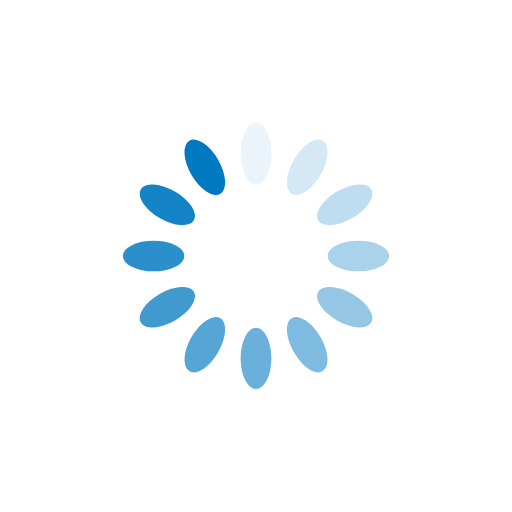
t = 0.00 s
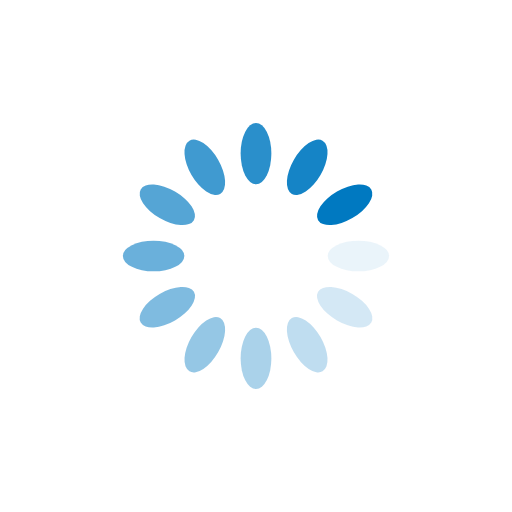
t = 0.25 s
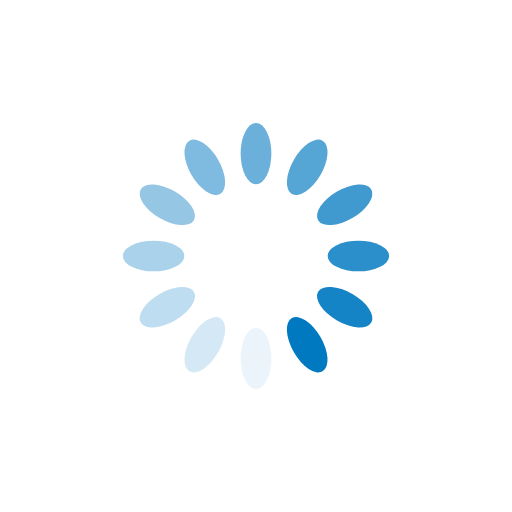
t = 0.50 s
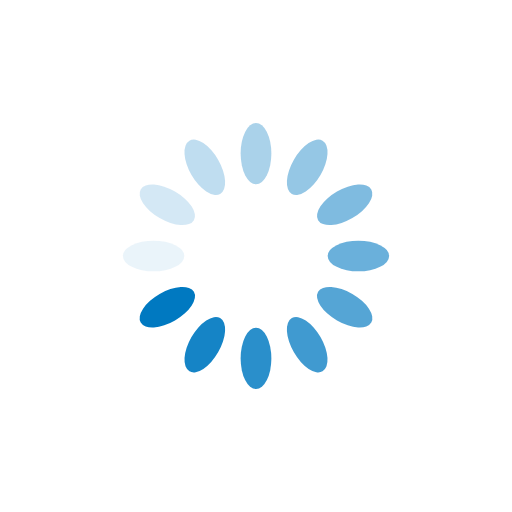
t = 0.75 s

The animated SVG that drew these frames (rendered in a browser with its animation timeline set to each time). Animation: 12 SMIL elements (animate=12); one cycle of 1.00 s, repeats indefinitely.

<svg xmlns="http://www.w3.org/2000/svg" viewBox="0 0 100 100" preserveAspectRatio="xMidYMid" width="200" height="200" style="shape-rendering: auto; display: block; background: rgb(255, 255, 255);" xmlns:xlink="http://www.w3.org/1999/xlink"><g><g transform="rotate(0 50 50)">
  <rect fill="#0079c1" height="12" width="6" ry="6" rx="3" y="24" x="47">
    <animate repeatCount="indefinite" begin="-0.9166666666666666s" dur="1s" keyTimes="0;1" values="1;0" attributeName="opacity"></animate>
  </rect>
</g><g transform="rotate(30 50 50)">
  <rect fill="#0079c1" height="12" width="6" ry="6" rx="3" y="24" x="47">
    <animate repeatCount="indefinite" begin="-0.8333333333333334s" dur="1s" keyTimes="0;1" values="1;0" attributeName="opacity"></animate>
  </rect>
</g><g transform="rotate(60 50 50)">
  <rect fill="#0079c1" height="12" width="6" ry="6" rx="3" y="24" x="47">
    <animate repeatCount="indefinite" begin="-0.75s" dur="1s" keyTimes="0;1" values="1;0" attributeName="opacity"></animate>
  </rect>
</g><g transform="rotate(90 50 50)">
  <rect fill="#0079c1" height="12" width="6" ry="6" rx="3" y="24" x="47">
    <animate repeatCount="indefinite" begin="-0.6666666666666666s" dur="1s" keyTimes="0;1" values="1;0" attributeName="opacity"></animate>
  </rect>
</g><g transform="rotate(120 50 50)">
  <rect fill="#0079c1" height="12" width="6" ry="6" rx="3" y="24" x="47">
    <animate repeatCount="indefinite" begin="-0.5833333333333334s" dur="1s" keyTimes="0;1" values="1;0" attributeName="opacity"></animate>
  </rect>
</g><g transform="rotate(150 50 50)">
  <rect fill="#0079c1" height="12" width="6" ry="6" rx="3" y="24" x="47">
    <animate repeatCount="indefinite" begin="-0.5s" dur="1s" keyTimes="0;1" values="1;0" attributeName="opacity"></animate>
  </rect>
</g><g transform="rotate(180 50 50)">
  <rect fill="#0079c1" height="12" width="6" ry="6" rx="3" y="24" x="47">
    <animate repeatCount="indefinite" begin="-0.4166666666666667s" dur="1s" keyTimes="0;1" values="1;0" attributeName="opacity"></animate>
  </rect>
</g><g transform="rotate(210 50 50)">
  <rect fill="#0079c1" height="12" width="6" ry="6" rx="3" y="24" x="47">
    <animate repeatCount="indefinite" begin="-0.3333333333333333s" dur="1s" keyTimes="0;1" values="1;0" attributeName="opacity"></animate>
  </rect>
</g><g transform="rotate(240 50 50)">
  <rect fill="#0079c1" height="12" width="6" ry="6" rx="3" y="24" x="47">
    <animate repeatCount="indefinite" begin="-0.25s" dur="1s" keyTimes="0;1" values="1;0" attributeName="opacity"></animate>
  </rect>
</g><g transform="rotate(270 50 50)">
  <rect fill="#0079c1" height="12" width="6" ry="6" rx="3" y="24" x="47">
    <animate repeatCount="indefinite" begin="-0.16666666666666666s" dur="1s" keyTimes="0;1" values="1;0" attributeName="opacity"></animate>
  </rect>
</g><g transform="rotate(300 50 50)">
  <rect fill="#0079c1" height="12" width="6" ry="6" rx="3" y="24" x="47">
    <animate repeatCount="indefinite" begin="-0.08333333333333333s" dur="1s" keyTimes="0;1" values="1;0" attributeName="opacity"></animate>
  </rect>
</g><g transform="rotate(330 50 50)">
  <rect fill="#0079c1" height="12" width="6" ry="6" rx="3" y="24" x="47">
    <animate repeatCount="indefinite" begin="0s" dur="1s" keyTimes="0;1" values="1;0" attributeName="opacity"></animate>
  </rect>
</g><g></g></g><!-- [ldio] generated by https://loading.io --></svg>
